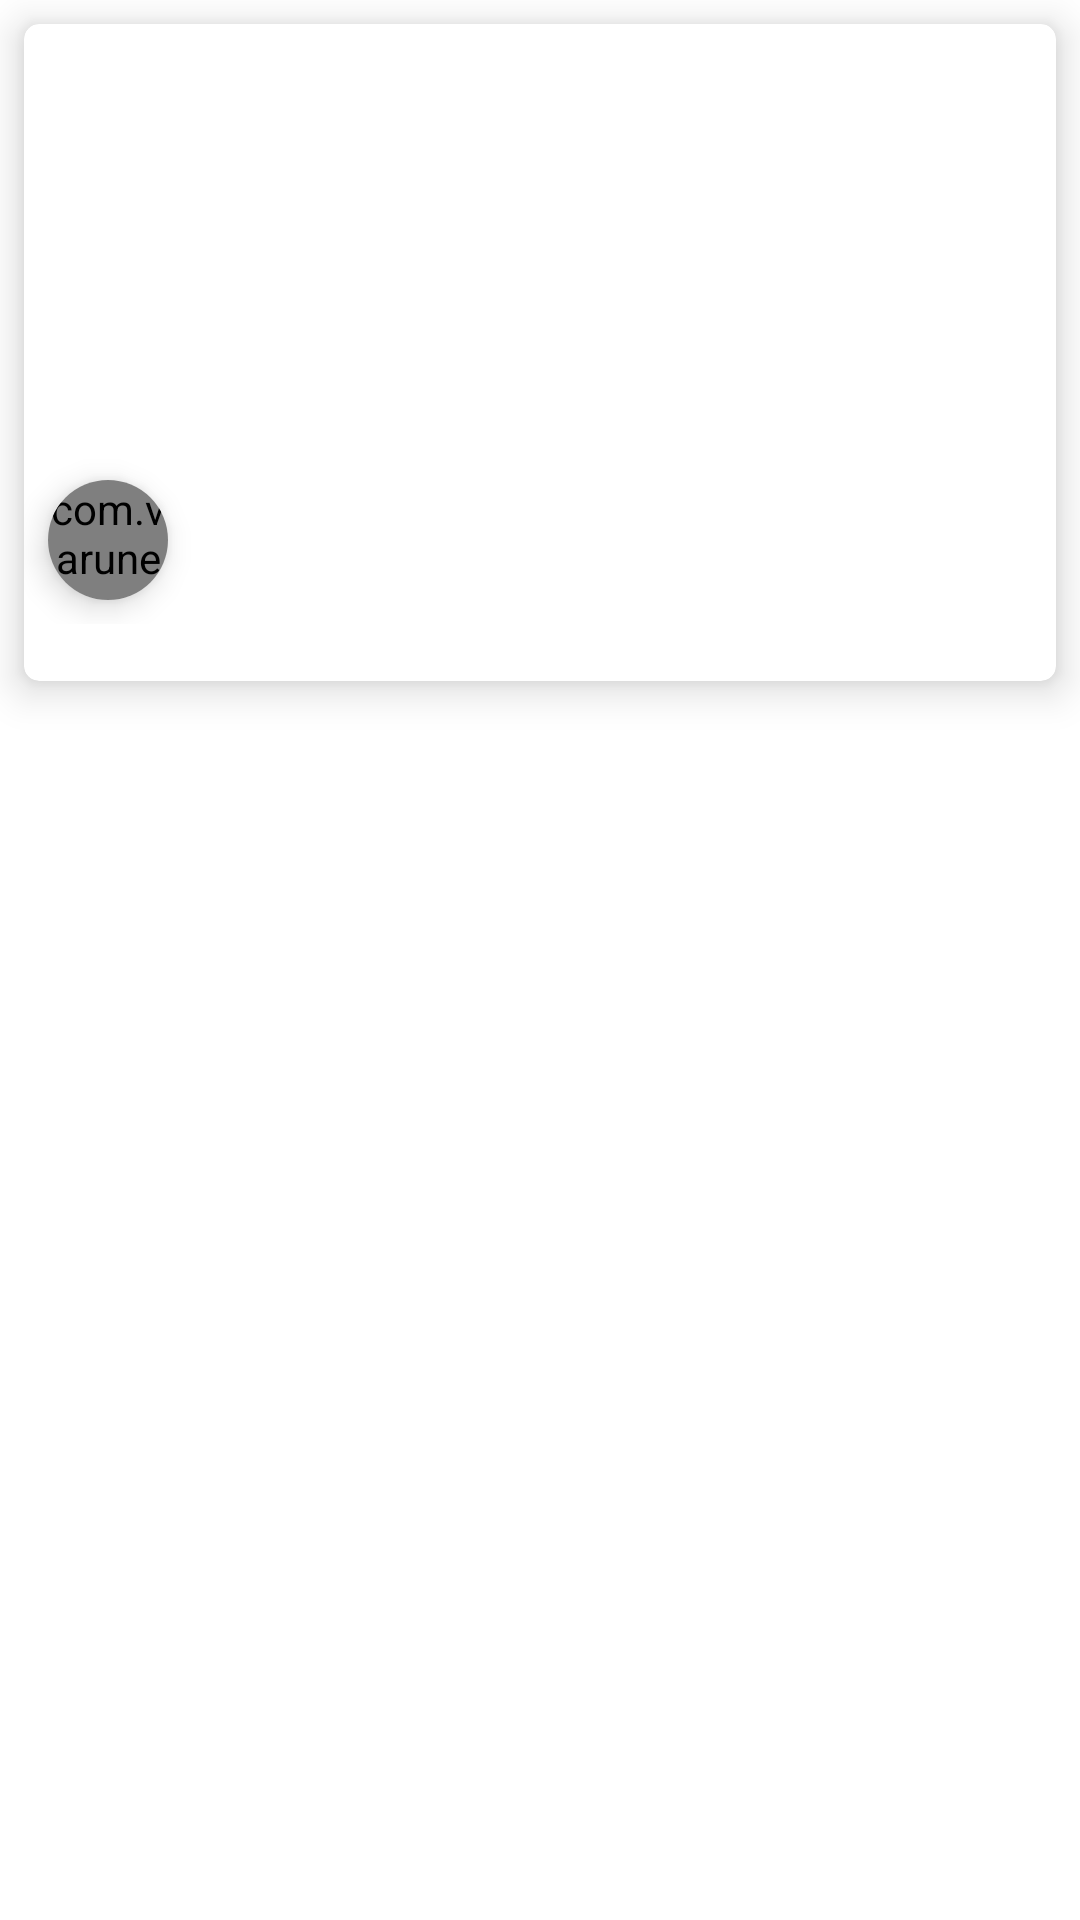

Reconstruct the res/layout file that produces this screen, plus the resources it refers to.
<!-- AndroidManifest.xml: application theme AppTheme -->
<!-- res/layout/wishlist_grid_item_layout.xml -->
<?xml version="1.0" encoding="utf-8"?>
<LinearLayout android:layout_width="match_parent"
    android:layout_height="wrap_content"
    xmlns:app="http://schemas.android.com/apk/res-auto"

    android:orientation="vertical"
    xmlns:android="http://schemas.android.com/apk/res/android">

    <androidx.cardview.widget.CardView
        android:layout_margin="8dp"
        app:cardElevation="8dp"
        app:cardCornerRadius="5dp"
        android:layout_width="match_parent"
        android:layout_height="wrap_content">
        <LinearLayout
            android:layout_width="match_parent"
            android:layout_height="wrap_content"
            android:orientation="vertical">
            <FrameLayout
                android:layout_width="match_parent"
                android:layout_height="200dp">
                <ImageView
                    android:layout_width="match_parent"
                    android:id="@+id/item_image"
                    android:src="@drawable/not_found"
                    android:scaleType="fitXY"
                    android:layout_height="200dp"/>
                <androidx.cardview.widget.CardView
                    android:layout_width="wrap_content"
                    android:layout_gravity="bottom"
                    app:cardElevation="6dp"
                    android:shape="oval"
                    app:cardCornerRadius="20dp"
                    android:layout_marginLeft="8dp"
                    android:layout_marginBottom="8dp"
                    android:layout_height="wrap_content">
                    <com.varunest.sparkbutton.SparkButton
                        android:id="@+id/spark_button"
                        android:layout_width="40dp"
                        android:layout_height="40dp"
                        app:sparkbutton_animationSpeed="0.9"
                        app:sparkbutton_activeImage="@drawable/ic_heart_on"
                        app:sparkbutton_iconSize="25dp"
                        app:sparkbutton_inActiveImage="@drawable/ic_heart_off"
                        app:sparkbutton_primaryColor="@color/heart_primary_color"
                        app:sparkbutton_secondaryColor="@color/heart_secondary_color" />


                </androidx.cardview.widget.CardView>

            </FrameLayout>
            <TextView
                android:layout_width="match_parent"
                android:id="@+id/item_text"
                android:textAlignment="center"
                android:fontFamily="@font/baumans"
                android:textStyle="bold"
                android:maxLines="1"
                android:layout_height="wrap_content"/>

        </LinearLayout>

    </androidx.cardview.widget.CardView>


</LinearLayout>
<!-- resources referenced by this layout -->
<resources>
  <color name="heart_primary_color">#da4439</color>
  <color name="heart_secondary_color">#8a098c</color>
  <style name="AppTheme" parent="Theme.MaterialComponents.Light.NoActionBar">
          
          <item name="colorPrimary">@color/colorPrimary</item>
          <item name="colorPrimaryDark">@color/colorPrimaryDark</item>
          <item name="colorAccent">@color/colorAccent</item>
      </style>
  <color name="colorPrimary">#CF0125</color>
  <color name="colorPrimaryDark">#CF0125</color>
  <color name="colorAccent">#992007</color>
</resources>
